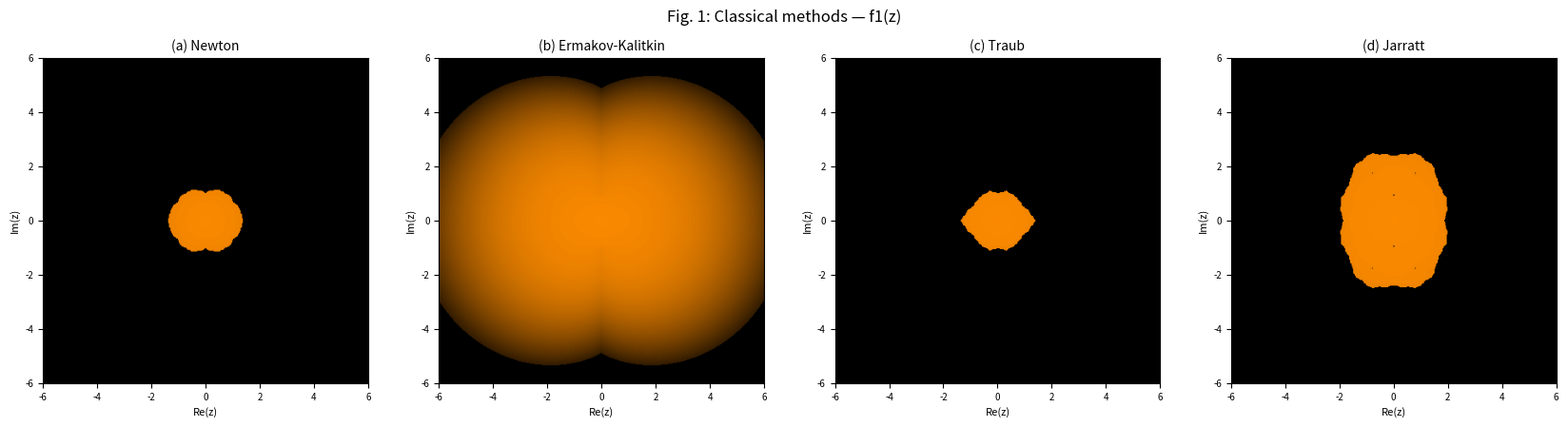
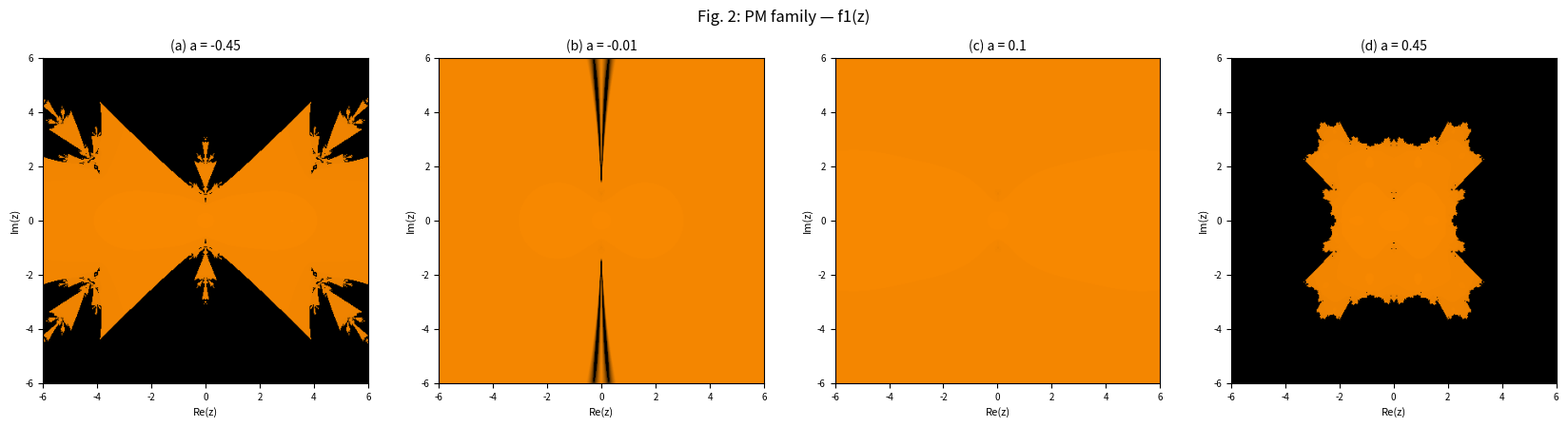
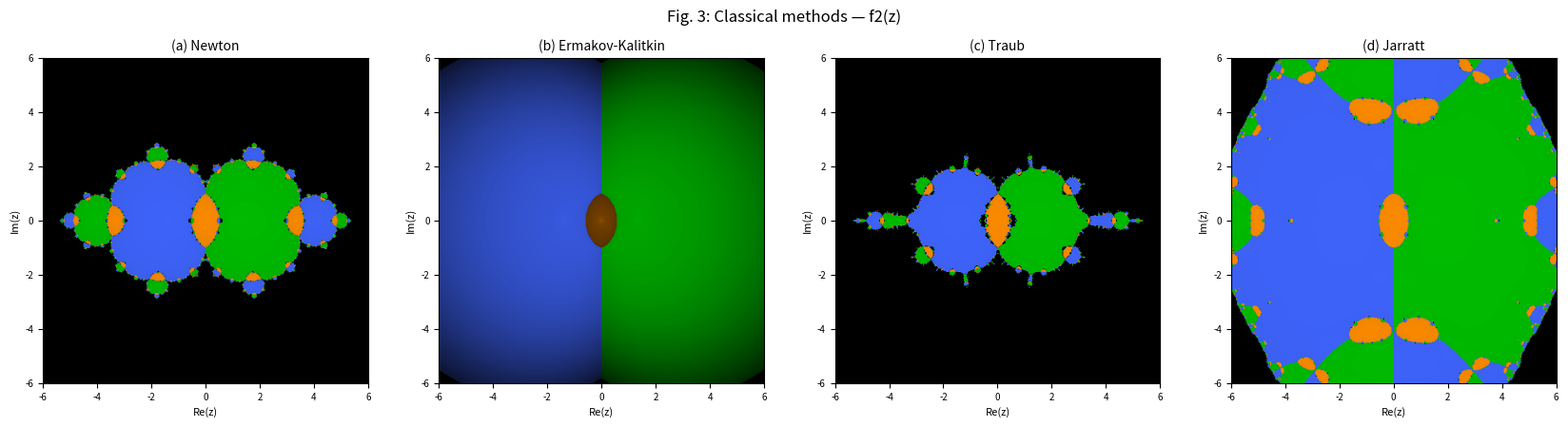
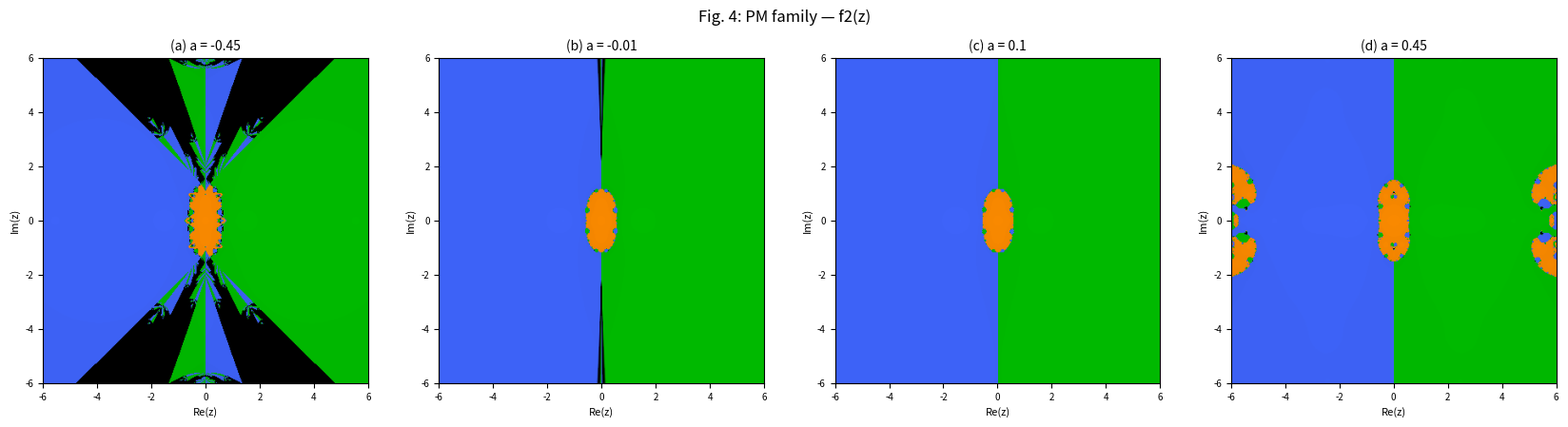
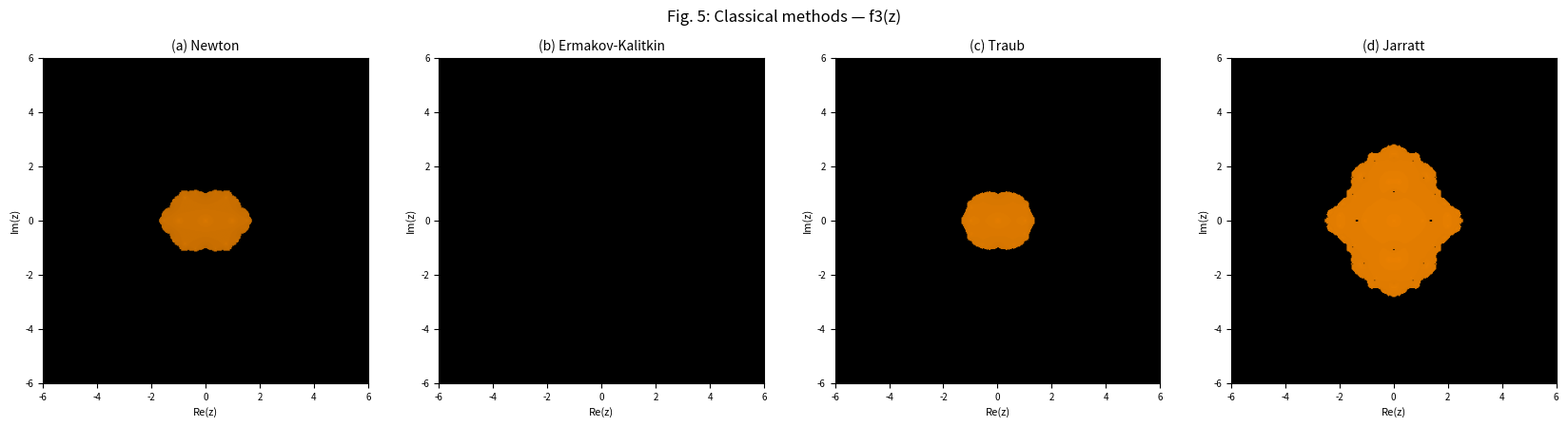
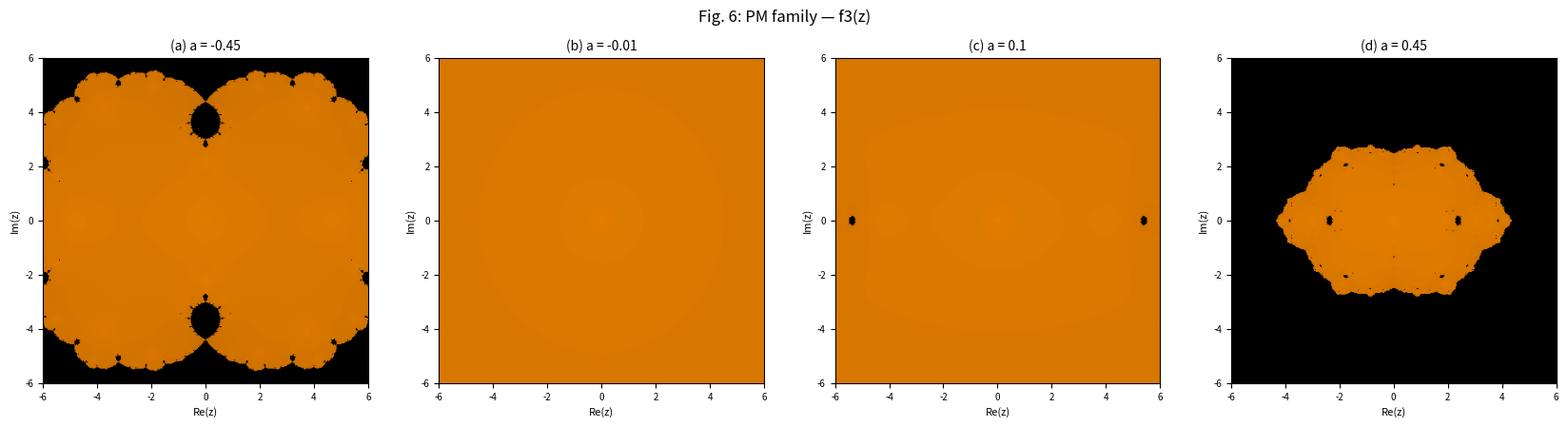

Write Python code to recreate these figures, in order.
"""
Phase 0: Reproduce scalar basin-of-attraction plots and convergence table
from Budzko, Cordero, Torregrosa (CMMP 2015), Figures 1-6 and Table 1.

Self-contained. Run in Google Colab / Kaggle (free tier) or locally.
Requirements: numpy, matplotlib
"""

import numpy as np
import matplotlib.pyplot as plt
from pathlib import Path
import time

# ═══════════════════════════════════════════════════════════
# Test functions (complex-valued, vectorized over arrays)
# ═══════════════════════════════════════════════════════════

def f1(z):
    return np.arctan(z)

def f1p(z):
    return 1.0 / (1.0 + z**2)

ROOTS_F1 = [0.0 + 0j]


def f2(z):
    return np.arctan(z) - 2.0 * z / (1.0 + z**2)

def f2p(z):
    return 1.0 / (1.0 + z**2) - 2.0 * (1.0 - z**2) / (1.0 + z**2)**2

ROOTS_F2 = [0.0 + 0j, 1.391745200270735 + 0j, -1.391745200270735 + 0j]


def f3(z):
    return 2.0 * z**2 / (z**2 + 1.0)

def f3p(z):
    return 4.0 * z / (z**2 + 1.0)**2

ROOTS_F3 = [0.0 + 0j]

PROBLEMS = [
    ("f1", f1, f1p, ROOTS_F1),
    ("f2", f2, f2p, ROOTS_F2),
    ("f3", f3, f3p, ROOTS_F3),
]

# ═══════════════════════════════════════════════════════════
# Iterative methods — single step, vectorized
# ═══════════════════════════════════════════════════════════

EPS = 1e-300  # guard against 0/0


def step_newton(z, f, fp):
    return z - f(z) / fp(z)


def step_ek(z, f, fp):
    fz = f(z)
    d = fz / fp(z)
    beta = np.abs(fz)**2 / (np.abs(fz)**2 + np.abs(fz - d)**2 + EPS)
    return z - beta * d


def step_traub(z, f, fp):
    fz = f(z)
    fpz = fp(z)
    y = z - fz / fpz
    return z - (fz + f(y)) / fpz


def step_jarratt(z, f, fp):
    fz = f(z)
    fpz = fp(z)
    d = fz / fpz
    w = z - (2.0 / 3.0) * d
    fpw = fp(w)
    return z - 0.5 * (3.0 * fpw + fpz) / (3.0 * fpw - fpz) * d


def step_pm(z, f, fp, alpha):
    b = (1.0 + alpha**2) / (2.0 * alpha**2)
    c = (1.0 + alpha) / (2.0 * alpha**2 * (alpha - 1.0))
    fz = f(z)
    fpz = fp(z)
    y = z - alpha * fz / fpz
    fy = f(y)
    u = fz**2 / (b * fz**2 + c * fy**2 + EPS)
    return y - u * fy / fpz


# ═══════════════════════════════════════════════════════════
# Basin computation engine
# ═══════════════════════════════════════════════════════════

def compute_basins(step_fn, grid, roots, max_iter=80, tol=1e-6):
    """
    For each grid point, iterate step_fn and classify convergence.

    Returns
    -------
    root_id : ndarray, shape=grid.shape, int
        Index of root reached (0..n-1), or -1 if not converged.
    iters : ndarray, shape=grid.shape, int
        Iteration count at convergence (max_iter if not converged).
    """
    shape = grid.shape
    z = grid.ravel().astype(np.complex128).copy()
    n = len(z)

    root_id = np.full(n, -1, dtype=np.int32)
    iters = np.full(n, max_iter, dtype=np.int32)
    live = np.ones(n, dtype=bool)

    roots_arr = np.array(roots, dtype=np.complex128)

    for i in range(max_iter):
        idx = np.where(live)[0]
        if len(idx) == 0:
            break

        with np.errstate(all="ignore"):
            z_new = step_fn(z[idx])

        bad = ~np.isfinite(z_new)
        z_new[bad] = np.inf
        z[idx] = z_new

        for j, r in enumerate(roots_arr):
            hit = np.abs(z[idx] - r) < tol
            hit_idx = idx[hit]
            root_id[hit_idx] = j
            iters[hit_idx] = i + 1
            live[hit_idx] = False

        div = np.abs(z[idx]) > 1e10
        live[idx[div]] = False

    return root_id.reshape(shape), iters.reshape(shape)


# ═══════════════════════════════════════════════════════════
# Visualization
# ═══════════════════════════════════════════════════════════

BASE_COLORS = np.array([
    [1.0, 0.55, 0.0],   # orange
    [0.0, 0.75, 0.0],   # green
    [0.25, 0.40, 1.0],  # blue
])


def basin_image(root_id, iters, max_iter=80):
    h, w = root_id.shape
    img = np.zeros((h, w, 3))

    n_roots = root_id.max() + 1
    for j in range(max(n_roots, 0)):
        mask = root_id == j
        if not mask.any():
            continue
        bright = np.clip(1.0 - 0.8 * iters[mask] / max_iter, 0.12, 1.0)
        color = BASE_COLORS[j % len(BASE_COLORS)]
        for c in range(3):
            img[mask, c] = color[c] * bright

    return img


def plot_row(results, extent, suptitle, filename=None):
    n = len(results)
    fig, axes = plt.subplots(1, n, figsize=(4.2 * n, 4.2))
    if n == 1:
        axes = [axes]

    for ax, (title, rid, it, mi) in zip(axes, results):
        ax.imshow(basin_image(rid, it, mi),
                  extent=extent, origin="lower", aspect="equal")
        ax.set_title(title, fontsize=10)
        ax.set_xlabel("Re(z)", fontsize=8)
        ax.set_ylabel("Im(z)", fontsize=8)
        ax.tick_params(labelsize=7)

    fig.suptitle(suptitle, fontsize=12, y=1.01)
    fig.tight_layout()
    if filename:
        Path(filename).parent.mkdir(parents=True, exist_ok=True)
        fig.savefig(filename, dpi=150, bbox_inches="tight")
        print(f"  Saved: {filename}")
    plt.close(fig)


# ═══════════════════════════════════════════════════════════
# Convergence table (Table 1 — real-valued, high precision)
# ═══════════════════════════════════════════════════════════

def run_method_real(step_fn, x0, f, max_iter=5000, tol=1e-14):
    """Run a method from real x0, return (iters, acoc, residual, converged)."""
    x = float(x0)
    history = [x]

    for i in range(1, max_iter + 1):
        try:
            with np.errstate(all="ignore"):
                x_new = float(np.real(step_fn(np.complex128(x))))
            if not np.isfinite(x_new) or abs(x_new) > 1e15:
                return i, np.nan, np.nan, False
            x = x_new
            history.append(x)
            if abs(f(x)) < tol:
                break
        except (ZeroDivisionError, OverflowError):
            return i, np.nan, np.nan, False

    converged = abs(f(x)) < tol
    iters_used = len(history) - 1

    acoc = np.nan
    if len(history) >= 4:
        e = np.array(history)
        diffs = np.abs(np.diff(e))
        diffs = diffs[diffs > 1e-300]
        if len(diffs) >= 3:
            d1, d2, d3 = diffs[-3], diffs[-2], diffs[-1]
            if d2 > 1e-300 and d1 > 1e-300:
                num = np.log(d3 / d2 + 1e-300)
                den = np.log(d2 / d1 + 1e-300)
                if abs(den) > 1e-15:
                    acoc = num / den

    residual = abs(f(x))
    return iters_used, acoc, residual, converged


def print_convergence_table():
    """Reproduce Table 1 from the paper (float64 precision)."""

    table_config = [
        ("f1", f1, f1p, ROOTS_F1, [1.1, 3.2, 7.2]),
        ("f2", f2, f2p, ROOTS_F2, [2.8, 5.8, 24.0]),
        ("f3", f3, f3p, ROOTS_F3, [0.3, 1.6, 4.8]),
    ]

    alpha_pm = 0.1

    methods = [
        ("Newton", lambda f, fp: (lambda z: step_newton(z, f, fp))),
        ("E-K",    lambda f, fp: (lambda z: step_ek(z, f, fp))),
        ("PM",     lambda f, fp: (lambda z: step_pm(z, f, fp, alpha_pm))),
        ("Traub",  lambda f, fp: (lambda z: step_traub(z, f, fp))),
        ("Jarratt",lambda f, fp: (lambda z: step_jarratt(z, f, fp))),
    ]

    print("\n" + "=" * 78)
    print("TABLE 1: Convergence results (float64, tol=1e-14)")
    print("Compare with Table 1 in Budzko, Cordero, Torregrosa (CMMP 2015)")
    print("=" * 78)

    for func_name, f, fp, roots, x0_list in table_config:
        print(f"\n{'-' * 78}")
        print(f"  {func_name}(x)")
        print(f"{'-' * 78}")

        header = f"{'Method':<10}"
        for x0 in x0_list:
            header += f" | x0={x0:<6}  ACOC"
        print(header)
        print("-" * len(header))

        for method_name, make_step in methods:
            step_fn = make_step(f, fp)
            row = f"{method_name:<10}"
            for x0 in x0_list:
                it, acoc, res, conv = run_method_real(step_fn, x0, f)
                if conv:
                    acoc_str = f"{acoc:.1f}" if np.isfinite(acoc) else "--"
                    row += f" |  {it:>5}   {acoc_str:>4}"
                else:
                    row += f" |    --     --"
            print(row)

    print()


# ═══════════════════════════════════════════════════════════
# Main — generate all figures and table
# ═══════════════════════════════════════════════════════════

def make_grid(re_lim, im_lim, n=400):
    re = np.linspace(re_lim[0], re_lim[1], n)
    im = np.linspace(im_lim[0], im_lim[1], n)
    Re, Im = np.meshgrid(re, im)
    return Re + 1j * Im


def run_all(grid_size=400, output_dir="output/phase0"):
    extent = [-6, 6, -6, 6]
    grid = make_grid((-6, 6), (-6, 6), grid_size)
    max_iter = 80
    tol = 1e-6
    alpha_values = [-0.45, -0.01, 0.1, 0.45]

    # Paper figure mapping:
    # Figs 1,3,5 = classical methods on f1,f2,f3
    # Figs 2,4,6 = PM family on f1,f2,f3
    fig_map_classical = {"f1": "fig1", "f2": "fig3", "f3": "fig5"}
    fig_map_pm = {"f1": "fig2", "f2": "fig4", "f3": "fig6"}

    t_total = time.time()

    for func_name, f, fp, roots in PROBLEMS:
        print(f"\n{'=' * 50}")
        print(f"  {func_name}(z)  --  roots: {len(roots)}")
        print(f"{'=' * 50}")

        # ── Classical methods ──
        classical_results = []
        for label, make_step in [
            ("(a) Newton",         lambda z: step_newton(z, f, fp)),
            ("(b) Ermakov-Kalitkin", lambda z: step_ek(z, f, fp)),
            ("(c) Traub",          lambda z: step_traub(z, f, fp)),
            ("(d) Jarratt",        lambda z: step_jarratt(z, f, fp)),
        ]:
            print(f"  {label:.<30}", end=" ", flush=True)
            t0 = time.time()
            rid, it = compute_basins(make_step, grid, roots, max_iter, tol)
            conv = np.mean(rid >= 0) * 100
            dt = time.time() - t0
            print(f"{dt:5.1f}s  converged {conv:5.1f}%")
            classical_results.append((label, rid, it, max_iter))

        fname = fig_map_classical[func_name]
        plot_row(classical_results, extent,
                 f"Fig. {fname[3]}: Classical methods — {func_name}(z)",
                 f"{output_dir}/{fname}_classical_{func_name}.png")

        # ── PM family ──
        pm_results = []
        for alpha in alpha_values:
            label = f"a = {alpha}"
            sfn = (lambda z, a=alpha: step_pm(z, f, fp, a))
            print(f"  PM {label:.<26}", end=" ", flush=True)
            t0 = time.time()
            rid, it = compute_basins(sfn, grid, roots, max_iter, tol)
            conv = np.mean(rid >= 0) * 100
            dt = time.time() - t0
            print(f"{dt:5.1f}s  converged {conv:5.1f}%")
            letter = chr(ord("a") + alpha_values.index(alpha))
            pm_results.append((f"({letter}) {label}", rid, it, max_iter))

        fname = fig_map_pm[func_name]
        plot_row(pm_results, extent,
                 f"Fig. {fname[3]}: PM family — {func_name}(z)",
                 f"{output_dir}/{fname}_pm_{func_name}.png")

    print(f"\nBasin plots done in {time.time() - t_total:.1f}s total.")

    # ── Convergence table ──
    print_convergence_table()


if __name__ == "__main__":
    run_all(grid_size=400)
